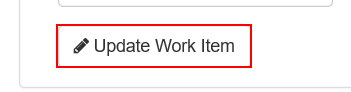
Task: Use the Robotic Enterprise Framework to complete a client project which calculates the security hash of an application. 
Workflow: Update_WorkItems

Step 1: click on the button in window 'ACME System 1 - Work Items'

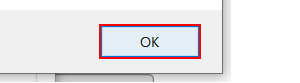
Step 2: click in window 'Message from webpage' (iexplore.exe)

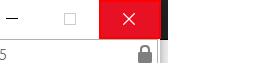
Step 3: click on the push button 'Close' in window 'ACME System 1 - Work Items - Internet Explorer' (iexplore.exe)
